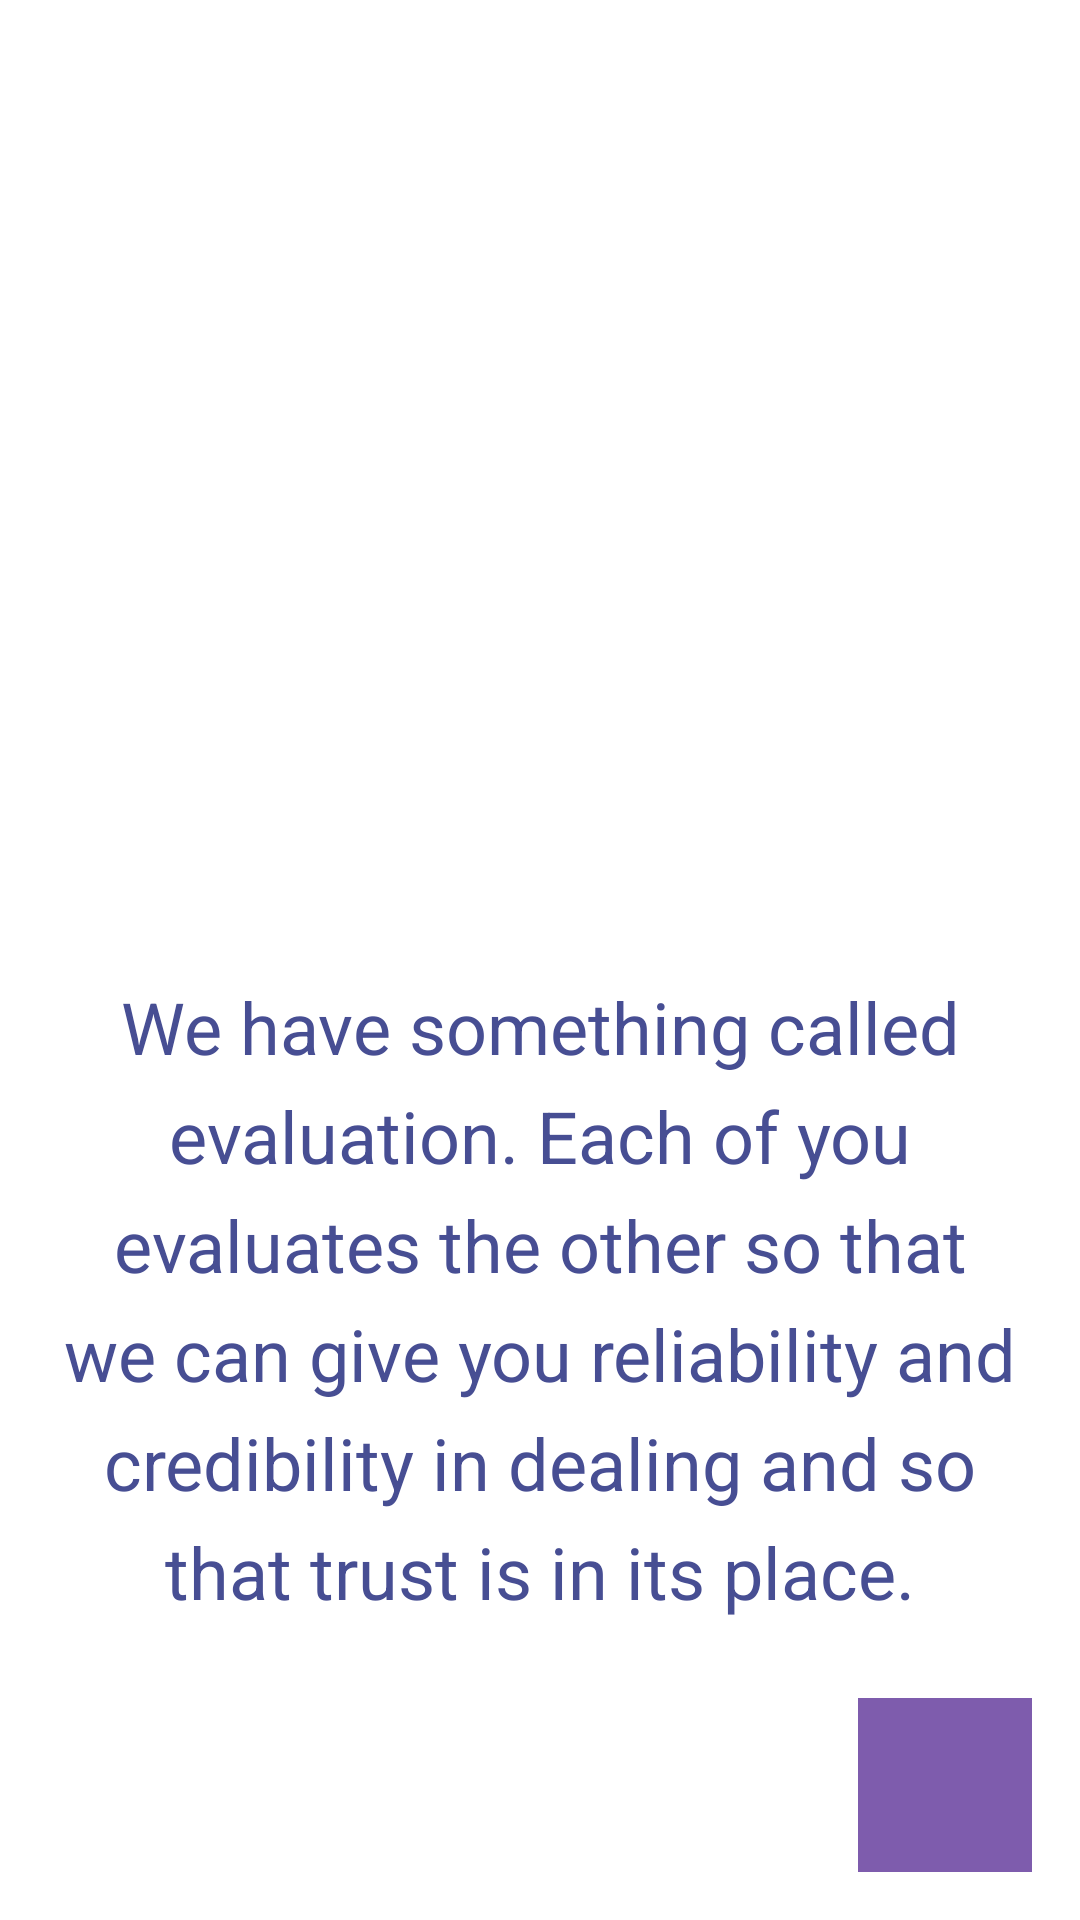

The Android layout XML behind this screen, and the referenced resources:
<!-- AndroidManifest.xml: application theme Theme.MyApplication -->
<!-- res/layout/activity_splash4.xml -->
<?xml version="1.0" encoding="utf-8"?>
<androidx.constraintlayout.widget.ConstraintLayout
    xmlns:android="http://schemas.android.com/apk/res/android"
    xmlns:tools="http://schemas.android.com/tools"
    xmlns:app="http://schemas.android.com/apk/res-auto"
    android:id="@+id/main"
    android:layout_width="match_parent"
    android:layout_height="match_parent"
    android:background="@color/white"
    tools:context=".activities.Splash4">
    <ImageView
        android:id="@+id/image"
        android:layout_width="match_parent"
        android:layout_height="300dp"
        android:scaleType="centerCrop"
        android:src="@drawable/picture3"
        app:layout_constraintTop_toTopOf="parent"
        app:layout_constraintStart_toStartOf="parent"/>
    <TextView
        android:id="@+id/text"
        android:layout_width="wrap_content"
        android:layout_height="wrap_content"
        android:padding="16dp"
        android:text="We have something called evaluation. Each of you evaluates the other so that we can give you reliability and credibility in dealing and so that trust is in its place."
        android:textColor="@color/blue"
        android:textSize="24sp"
        android:textStyle="normal"
        android:lineSpacingExtra="8dp"
        android:textAlignment="center"
        app:layout_constraintStart_toStartOf="parent"
        app:layout_constraintTop_toBottomOf="@+id/image"
        app:layout_constraintBottom_toTopOf="@+id/myIcon"/>
    <ImageView
        android:id="@+id/myIcon"
        android:layout_width="58dp"
        android:layout_height="58dp"
        android:background="@color/mov"
        android:layout_margin="16dp"
        android:src="@drawable/next"
        app:layout_constraintEnd_toEndOf="parent"
        app:layout_constraintBottom_toBottomOf="parent"/>
</androidx.constraintlayout.widget.ConstraintLayout>
<!-- resources referenced by this layout -->
<resources>
  <color name="blue">#474E93</color>
  <color name="mov">#7E5CAD</color>
  <color name="white">#FFFFFFFF</color>
  <style name="Theme.MyApplication" parent="Theme.AppCompat.NoActionBar">
      <item name="colorPrimary">#FF018786</item>
  </style>
</resources>
